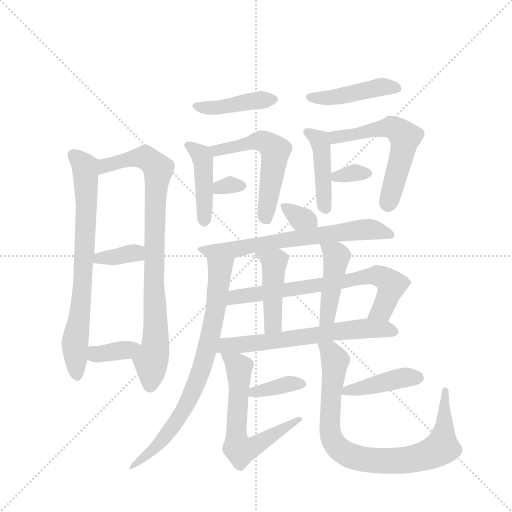
t = 0.00 s
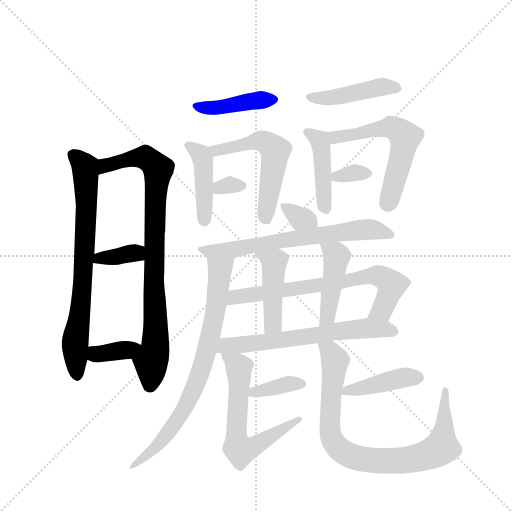
t = 3.13 s
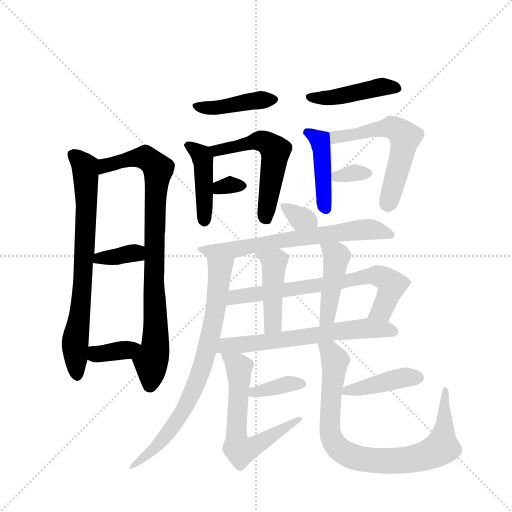
t = 6.26 s
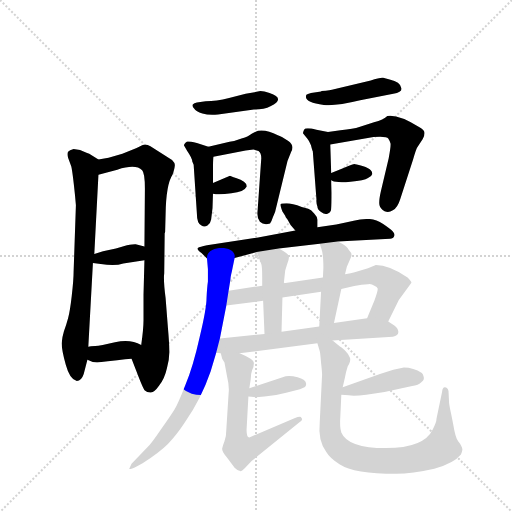
t = 9.39 s
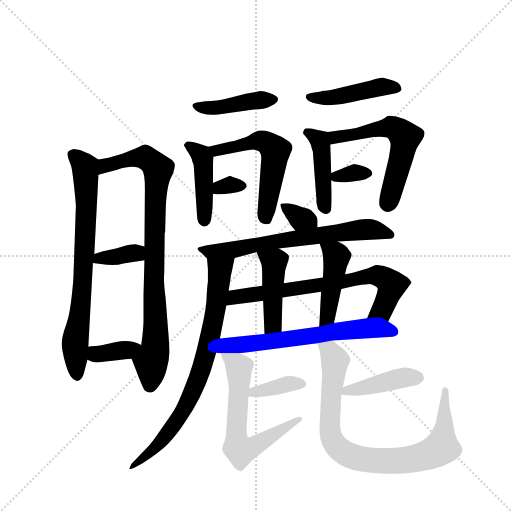
t = 12.52 s
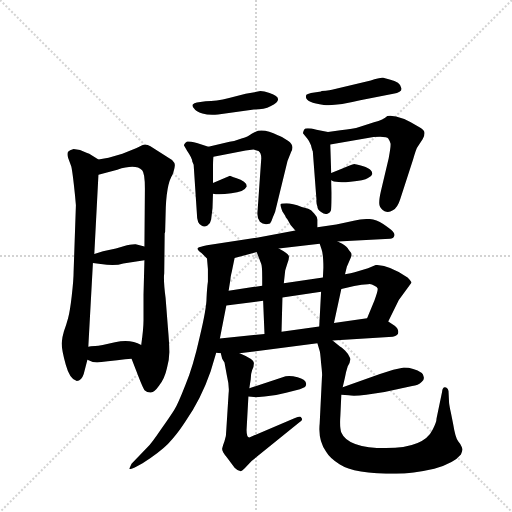
t = 15.65 s

The animated SVG that drew these frames (rendered in a browser with its animation timeline set to each time). Animation: 23 CSS @keyframes rules; one cycle of 15.65 s.

<svg version="1.1" viewBox="0 0 1024 1024" xmlns="http://www.w3.org/2000/svg">
  <g stroke="lightgray" stroke-dasharray="1,1" stroke-width="1" transform="scale(4, 4)">
    <line x1="0" y1="0" x2="256" y2="256"></line>
    <line x1="256" y1="0" x2="0" y2="256"></line>
    <line x1="128" y1="0" x2="128" y2="256"></line>
    <line x1="0" y1="128" x2="256" y2="128"></line>
  </g>
  <g transform="scale(0.92, -0.92) translate(60, -900)">
    <style type="text/css">
      
        @keyframes keyframes0 {
          from {
            stroke: blue;
            stroke-dashoffset: 748;
            stroke-width: 128;
          }
          71% {
            animation-timing-function: step-end;
            stroke: blue;
            stroke-dashoffset: 0;
            stroke-width: 128;
          }
          to {
            stroke: black;
            stroke-width: 1024;
          }
        }
        #make-me-a-hanzi-animation-0 {
          animation: keyframes0 0.8587239583333334s both;
          animation-delay: 0s;
          animation-timing-function: linear;
        }
      
        @keyframes keyframes1 {
          from {
            stroke: blue;
            stroke-dashoffset: 871;
            stroke-width: 128;
          }
          74% {
            animation-timing-function: step-end;
            stroke: blue;
            stroke-dashoffset: 0;
            stroke-width: 128;
          }
          to {
            stroke: black;
            stroke-width: 1024;
          }
        }
        #make-me-a-hanzi-animation-1 {
          animation: keyframes1 0.9588216145833334s both;
          animation-delay: 0.8587239583333334s;
          animation-timing-function: linear;
        }
      
        @keyframes keyframes2 {
          from {
            stroke: blue;
            stroke-dashoffset: 359;
            stroke-width: 128;
          }
          54% {
            animation-timing-function: step-end;
            stroke: blue;
            stroke-dashoffset: 0;
            stroke-width: 128;
          }
          to {
            stroke: black;
            stroke-width: 1024;
          }
        }
        #make-me-a-hanzi-animation-2 {
          animation: keyframes2 0.5421549479166666s both;
          animation-delay: 1.8175455729166667s;
          animation-timing-function: linear;
        }
      
        @keyframes keyframes3 {
          from {
            stroke: blue;
            stroke-dashoffset: 359;
            stroke-width: 128;
          }
          54% {
            animation-timing-function: step-end;
            stroke: blue;
            stroke-dashoffset: 0;
            stroke-width: 128;
          }
          to {
            stroke: black;
            stroke-width: 1024;
          }
        }
        #make-me-a-hanzi-animation-3 {
          animation: keyframes3 0.5421549479166666s both;
          animation-delay: 2.3597005208333335s;
          animation-timing-function: linear;
        }
      
        @keyframes keyframes4 {
          from {
            stroke: blue;
            stroke-dashoffset: 422;
            stroke-width: 128;
          }
          58% {
            animation-timing-function: step-end;
            stroke: blue;
            stroke-dashoffset: 0;
            stroke-width: 128;
          }
          to {
            stroke: black;
            stroke-width: 1024;
          }
        }
        #make-me-a-hanzi-animation-4 {
          animation: keyframes4 0.5934244791666666s both;
          animation-delay: 2.90185546875s;
          animation-timing-function: linear;
        }
      
        @keyframes keyframes5 {
          from {
            stroke: blue;
            stroke-dashoffset: 432;
            stroke-width: 128;
          }
          58% {
            animation-timing-function: step-end;
            stroke: blue;
            stroke-dashoffset: 0;
            stroke-width: 128;
          }
          to {
            stroke: black;
            stroke-width: 1024;
          }
        }
        #make-me-a-hanzi-animation-5 {
          animation: keyframes5 0.6015625s both;
          animation-delay: 3.4952799479166665s;
          animation-timing-function: linear;
        }
      
        @keyframes keyframes6 {
          from {
            stroke: blue;
            stroke-dashoffset: 552;
            stroke-width: 128;
          }
          64% {
            animation-timing-function: step-end;
            stroke: blue;
            stroke-dashoffset: 0;
            stroke-width: 128;
          }
          to {
            stroke: black;
            stroke-width: 1024;
          }
        }
        #make-me-a-hanzi-animation-6 {
          animation: keyframes6 0.69921875s both;
          animation-delay: 4.096842447916666s;
          animation-timing-function: linear;
        }
      
        @keyframes keyframes7 {
          from {
            stroke: blue;
            stroke-dashoffset: 317;
            stroke-width: 128;
          }
          51% {
            animation-timing-function: step-end;
            stroke: blue;
            stroke-dashoffset: 0;
            stroke-width: 128;
          }
          to {
            stroke: black;
            stroke-width: 1024;
          }
        }
        #make-me-a-hanzi-animation-7 {
          animation: keyframes7 0.5079752604166666s both;
          animation-delay: 4.796061197916666s;
          animation-timing-function: linear;
        }
      
        @keyframes keyframes8 {
          from {
            stroke: blue;
            stroke-dashoffset: 448;
            stroke-width: 128;
          }
          59% {
            animation-timing-function: step-end;
            stroke: blue;
            stroke-dashoffset: 0;
            stroke-width: 128;
          }
          to {
            stroke: black;
            stroke-width: 1024;
          }
        }
        #make-me-a-hanzi-animation-8 {
          animation: keyframes8 0.6145833333333334s both;
          animation-delay: 5.304036458333333s;
          animation-timing-function: linear;
        }
      
        @keyframes keyframes9 {
          from {
            stroke: blue;
            stroke-dashoffset: 437;
            stroke-width: 128;
          }
          59% {
            animation-timing-function: step-end;
            stroke: blue;
            stroke-dashoffset: 0;
            stroke-width: 128;
          }
          to {
            stroke: black;
            stroke-width: 1024;
          }
        }
        #make-me-a-hanzi-animation-9 {
          animation: keyframes9 0.6056315104166666s both;
          animation-delay: 5.918619791666666s;
          animation-timing-function: linear;
        }
      
        @keyframes keyframes10 {
          from {
            stroke: blue;
            stroke-dashoffset: 576;
            stroke-width: 128;
          }
          65% {
            animation-timing-function: step-end;
            stroke: blue;
            stroke-dashoffset: 0;
            stroke-width: 128;
          }
          to {
            stroke: black;
            stroke-width: 1024;
          }
        }
        #make-me-a-hanzi-animation-10 {
          animation: keyframes10 0.71875s both;
          animation-delay: 6.524251302083333s;
          animation-timing-function: linear;
        }
      
        @keyframes keyframes11 {
          from {
            stroke: blue;
            stroke-dashoffset: 334;
            stroke-width: 128;
          }
          52% {
            animation-timing-function: step-end;
            stroke: blue;
            stroke-dashoffset: 0;
            stroke-width: 128;
          }
          to {
            stroke: black;
            stroke-width: 1024;
          }
        }
        #make-me-a-hanzi-animation-11 {
          animation: keyframes11 0.5218098958333334s both;
          animation-delay: 7.243001302083333s;
          animation-timing-function: linear;
        }
      
        @keyframes keyframes12 {
          from {
            stroke: blue;
            stroke-dashoffset: 335;
            stroke-width: 128;
          }
          52% {
            animation-timing-function: step-end;
            stroke: blue;
            stroke-dashoffset: 0;
            stroke-width: 128;
          }
          to {
            stroke: black;
            stroke-width: 1024;
          }
        }
        #make-me-a-hanzi-animation-12 {
          animation: keyframes12 0.5226236979166666s both;
          animation-delay: 7.764811197916666s;
          animation-timing-function: linear;
        }
      
        @keyframes keyframes13 {
          from {
            stroke: blue;
            stroke-dashoffset: 674;
            stroke-width: 128;
          }
          69% {
            animation-timing-function: step-end;
            stroke: blue;
            stroke-dashoffset: 0;
            stroke-width: 128;
          }
          to {
            stroke: black;
            stroke-width: 1024;
          }
        }
        #make-me-a-hanzi-animation-13 {
          animation: keyframes13 0.7985026041666666s both;
          animation-delay: 8.287434895833332s;
          animation-timing-function: linear;
        }
      
        @keyframes keyframes14 {
          from {
            stroke: blue;
            stroke-dashoffset: 769;
            stroke-width: 128;
          }
          71% {
            animation-timing-function: step-end;
            stroke: blue;
            stroke-dashoffset: 0;
            stroke-width: 128;
          }
          to {
            stroke: black;
            stroke-width: 1024;
          }
        }
        #make-me-a-hanzi-animation-14 {
          animation: keyframes14 0.8758138020833334s both;
          animation-delay: 9.085937499999998s;
          animation-timing-function: linear;
        }
      
        @keyframes keyframes15 {
          from {
            stroke: blue;
            stroke-dashoffset: 713;
            stroke-width: 128;
          }
          70% {
            animation-timing-function: step-end;
            stroke: blue;
            stroke-dashoffset: 0;
            stroke-width: 128;
          }
          to {
            stroke: black;
            stroke-width: 1024;
          }
        }
        #make-me-a-hanzi-animation-15 {
          animation: keyframes15 0.8302408854166666s both;
          animation-delay: 9.961751302083332s;
          animation-timing-function: linear;
        }
      
        @keyframes keyframes16 {
          from {
            stroke: blue;
            stroke-dashoffset: 445;
            stroke-width: 128;
          }
          59% {
            animation-timing-function: step-end;
            stroke: blue;
            stroke-dashoffset: 0;
            stroke-width: 128;
          }
          to {
            stroke: black;
            stroke-width: 1024;
          }
        }
        #make-me-a-hanzi-animation-16 {
          animation: keyframes16 0.6121419270833334s both;
          animation-delay: 10.791992187499998s;
          animation-timing-function: linear;
        }
      
        @keyframes keyframes17 {
          from {
            stroke: blue;
            stroke-dashoffset: 445;
            stroke-width: 128;
          }
          59% {
            animation-timing-function: step-end;
            stroke: blue;
            stroke-dashoffset: 0;
            stroke-width: 128;
          }
          to {
            stroke: black;
            stroke-width: 1024;
          }
        }
        #make-me-a-hanzi-animation-17 {
          animation: keyframes17 0.6121419270833334s both;
          animation-delay: 11.404134114583332s;
          animation-timing-function: linear;
        }
      
        @keyframes keyframes18 {
          from {
            stroke: blue;
            stroke-dashoffset: 643;
            stroke-width: 128;
          }
          68% {
            animation-timing-function: step-end;
            stroke: blue;
            stroke-dashoffset: 0;
            stroke-width: 128;
          }
          to {
            stroke: black;
            stroke-width: 1024;
          }
        }
        #make-me-a-hanzi-animation-18 {
          animation: keyframes18 0.7732747395833334s both;
          animation-delay: 12.016276041666666s;
          animation-timing-function: linear;
        }
      
        @keyframes keyframes19 {
          from {
            stroke: blue;
            stroke-dashoffset: 370;
            stroke-width: 128;
          }
          55% {
            animation-timing-function: step-end;
            stroke: blue;
            stroke-dashoffset: 0;
            stroke-width: 128;
          }
          to {
            stroke: black;
            stroke-width: 1024;
          }
        }
        #make-me-a-hanzi-animation-19 {
          animation: keyframes19 0.5511067708333334s both;
          animation-delay: 12.78955078125s;
          animation-timing-function: linear;
        }
      
        @keyframes keyframes20 {
          from {
            stroke: blue;
            stroke-dashoffset: 624;
            stroke-width: 128;
          }
          67% {
            animation-timing-function: step-end;
            stroke: blue;
            stroke-dashoffset: 0;
            stroke-width: 128;
          }
          to {
            stroke: black;
            stroke-width: 1024;
          }
        }
        #make-me-a-hanzi-animation-20 {
          animation: keyframes20 0.7578125s both;
          animation-delay: 13.340657552083334s;
          animation-timing-function: linear;
        }
      
        @keyframes keyframes21 {
          from {
            stroke: blue;
            stroke-dashoffset: 424;
            stroke-width: 128;
          }
          58% {
            animation-timing-function: step-end;
            stroke: blue;
            stroke-dashoffset: 0;
            stroke-width: 128;
          }
          to {
            stroke: black;
            stroke-width: 1024;
          }
        }
        #make-me-a-hanzi-animation-21 {
          animation: keyframes21 0.5950520833333334s both;
          animation-delay: 14.098470052083334s;
          animation-timing-function: linear;
        }
      
        @keyframes keyframes22 {
          from {
            stroke: blue;
            stroke-dashoffset: 861;
            stroke-width: 128;
          }
          74% {
            animation-timing-function: step-end;
            stroke: blue;
            stroke-dashoffset: 0;
            stroke-width: 128;
          }
          to {
            stroke: black;
            stroke-width: 1024;
          }
        }
        #make-me-a-hanzi-animation-22 {
          animation: keyframes22 0.95068359375s both;
          animation-delay: 14.693522135416668s;
          animation-timing-function: linear;
        }
      
    </style>
    
      <path d="M 145 348 L 154 520 C 156 550 156 552 154 553 L 134 566 L 128 568 Q 114 576 100 576 Q 91 574 88 570 Q 86 566 88 557 L 95 538 Q 98 525 103 476 L 105 454 L 100 308 Q 100 292 96 257 Q 92 222 88 208 Q 84 193 79 180 Q 75 167 74 154 Q 74 140 83 107 Q 92 74 107 72 Q 117 72 122 87 L 130 118 L 132 146 L 142 328 L 145 348 Z" fill="lightgray"></path>
    
      <path d="M 154 520 L 195 531 Q 235 544 249 530 Q 255 524 255 490 L 254 364 L 254 334 L 252 260 L 252 204 Q 252 186 247 150 C 243 120 215 148 226 120 L 237 92 Q 251 55 255 51 Q 259 47 267 47 Q 275 46 286 62 Q 298 77 303 100 Q 309 123 308 139 Q 308 154 305 188 L 300 252 Q 295 290 297 306 L 298 393 Q 299 394 299 396 L 300 434 Q 301 499 315 520 Q 320 534 320 540 Q 321 545 314 552 L 267 582 Q 257 588 249 584 Q 242 580 237 578 L 206 566 L 176 557 L 154 553 C 124 548 125 512 154 520 Z" fill="lightgray"></path>
    
      <path d="M 164 354 L 145 348 C 116 339 112 332 142 328 L 159 326 Q 190 321 208 327 L 254 334 C 284 339 283 356 254 364 L 235 369 Q 234 370 216 367 L 192 360 L 164 354 Z" fill="lightgray"></path>
    
      <path d="M 247 150 Q 223 164 190 156 Q 158 148 147 148 Q 136 148 132 146 C 103 137 103 131 130 118 Q 141 112 151 112 Q 201 118 226 120 C 256 122 273 136 247 150 Z" fill="lightgray"></path>
    
      <path d="M 506 702 L 474 696 L 438 687 Q 410 680 387 680 L 368 677 Q 362 676 359 673 Q 357 669 362 664 Q 366 657 380 653 Q 394 649 414 651 L 492 662 Q 515 662 528 669 Q 562 686 526 698 Q 514 702 506 702 Z" fill="lightgray"></path>
    
      <path d="M 358 549 L 361 542 L 368 436 Q 368 414 378 410 Q 384 405 391 410 Q 398 415 399 423 L 402 448 L 403 479 L 403 502 L 403 532 Q 403 551 404 559 C 406 577 406 577 393 581 L 368 589 Q 350 593 346 592 Q 343 590 341 587 Q 339 584 341 582 L 347 572 Q 358 556 358 549 Z" fill="lightgray"></path>
    
      <path d="M 404 559 L 474 573 L 491 575 L 502 572 Q 508 568 508 556 L 500 442 Q 498 426 505 418 Q 513 410 527 414 Q 531 420 533 427 L 538 439 L 565 550 L 573 570 Q 581 584 566 594 Q 551 604 544 606 Q 520 619 501 616 L 488 610 Q 481 604 465 599 Q 450 593 439 592 L 393 581 C 364 574 375 553 404 559 Z" fill="lightgray"></path>
    
      <path d="M 403 479 Q 416 476 443 480 Q 471 483 476 494 Q 478 505 453 513 Q 441 517 440 518 L 403 502 C 375 490 374 485 403 479 Z" fill="lightgray"></path>
    
      <path d="M 639 702 L 638 701 L 616 698 Q 608 696 606 694 Q 599 677 644 672 Q 669 669 723 682 L 795 696 Q 813 699 813 707 Q 811 716 805 720 Q 799 724 787 727 L 773 731 Q 766 732 746 725 L 666 706 Q 659 704 639 702 Z" fill="lightgray"></path>
    
      <path d="M 630 451 Q 630 444 638 439 Q 647 432 653 436 Q 660 439 660 447 Q 661 455 661 481 L 660 508 L 660 524 L 658 586 C 657 612 657 612 653 613 L 628 618 Q 604 624 601 618 Q 598 611 599 610 L 607 600 Q 611 596 616 584 Q 619 572 620 571 L 628 466 Q 627 460 630 451 Z" fill="lightgray"></path>
    
      <path d="M 658 586 L 752 602 Q 781 604 784 599 Q 788 593 789 588 Q 790 583 785 556 L 768 484 Q 763 462 765 454 Q 767 446 776 441 Q 785 437 794 443 Q 804 448 810 467 L 838 553 Q 845 578 848 581 L 859 598 Q 863 605 863 611 Q 863 617 851 624 Q 806 652 782 648 Q 774 640 753 634 L 721 624 Q 709 620 680 617 L 653 613 C 623 609 628 581 658 586 Z" fill="lightgray"></path>
    
      <path d="M 660 508 L 662 507 Q 673 502 702 505 Q 732 507 740 513 Q 748 516 749 521 Q 750 526 746 530 Q 743 534 728 539 Q 713 544 712 543 Q 711 545 687 535 L 660 524 C 642 517 642 517 660 508 Z" fill="lightgray"></path>
    
      <path d="M 630 406 L 630 420 Q 631 428 623 436 Q 616 444 610 446 L 596 450 Q 575 458 563 458 Q 551 458 550 456 Q 549 453 554 440 L 560 431 Q 560 428 565 423 Q 570 411 582 399 C 603 377 630 376 630 406 Z" fill="lightgray"></path>
    
      <path d="M 546 360 L 635 370 L 674 375 L 788 381 Q 795 381 797 387 Q 799 392 794 397 Q 789 402 773 413 Q 757 424 741 424 Q 725 424 709 420 Q 693 416 671 412 L 630 406 L 582 399 L 504 384 L 390 367 Q 374 364 370 361 Q 367 358 378 350 L 390 338 C 402 326 421 331 450 339 L 498 352 L 546 360 Z" fill="lightgray"></path>
    
      <path d="M 437 268 L 441 293 Q 441 298 444 310 L 450 339 C 456 368 387 368 390 338 L 392 315 L 392 288 Q 390 274 389 252 Q 389 229 374 167 Q 360 104 343 63 Q 327 22 319 9 Q 311 -4 289 -35 Q 268 -66 261 -72 L 226 -108 L 221 -119 Q 221 -122 237 -114 L 250 -107 Q 287 -83 305 -65 Q 323 -47 342 -18 Q 377 32 398 93 L 410 133 L 418 164 L 432 236 L 437 268 Z" fill="lightgray"></path>
    
      <path d="M 682 272 L 710 278 Q 727 282 740 282 Q 746 284 754 279 Q 760 277 761 273 Q 762 268 754 247 L 738 208 C 727 180 771 174 784 201 L 807 248 L 834 285 Q 836 287 826 297 Q 786 324 757 324 L 740 317 L 711 308 Q 704 306 690 304 L 642 297 L 557 284 L 510 279 L 437 268 C 407 264 402 232 432 236 L 512 246 L 554 253 L 638 266 L 682 272 Z" fill="lightgray"></path>
    
      <path d="M 552 179 L 554 253 L 557 284 L 560 312 L 564 325 Q 569 337 568 343 Q 567 349 546 360 C 520 374 487 380 498 352 L 508 326 Q 510 320 510 298 L 510 279 L 512 246 L 515 174 C 516 144 551 149 552 179 Z" fill="lightgray"></path>
    
      <path d="M 666 198 L 682 272 L 690 304 L 694 320 L 703 341 Q 707 348 698 357 Q 695 364 684 370 L 674 375 C 647 388 626 398 635 370 L 639 358 Q 643 347 643 318 L 642 297 L 638 266 L 634 190 C 632 160 660 169 666 198 Z" fill="lightgray"></path>
    
      <path d="M 738 208 L 666 198 L 634 190 L 552 179 L 515 174 L 418 164 C 388 161 380 135 410 133 L 420 132 L 461 132 L 630 154 L 663 160 L 794 168 Q 806 170 806 178 Q 806 186 798 192 L 784 201 C 767 212 767 212 738 208 Z" fill="lightgray"></path>
    
      <path d="M 480 38 L 492 37 Q 494 36 515 38 Q 537 39 562 46 L 592 54 L 602 58 Q 607 62 605 68 Q 604 75 587 80 Q 571 84 561 82 L 482 56 C 454 47 450 40 480 38 Z" fill="lightgray"></path>
    
      <path d="M 420 132 L 423 120 L 428 112 L 433 85 Q 439 60 437 45 L 432 -34 Q 432 -49 428 -59 Q 424 -69 423 -75 Q 422 -81 433 -94 L 450 -117 Q 457 -124 462 -124 Q 464 -126 472 -118 L 487 -102 L 591 -18 Q 600 -13 595 -8 Q 595 -4 580 -9 L 482 -51 Q 476 -51 476 -35 L 480 38 L 482 56 L 485 75 Q 485 87 488 95 Q 492 102 492 111 Q 492 119 461 132 C 434 144 415 153 420 132 Z" fill="lightgray"></path>
    
      <path d="M 818 101 L 795 96 L 766 87 L 685 58 C 657 48 652 44 682 42 L 698 41 Q 713 37 776 48 L 836 61 Q 849 62 857 70 Q 863 75 861 81 Q 860 87 857 89 Q 839 101 818 101 Z" fill="lightgray"></path>
    
      <path d="M 685 58 L 690 80 Q 692 92 696 104 Q 703 115 701 122 Q 699 129 690 138 Q 682 146 679 147 L 663 160 C 640 179 621 183 630 154 L 635 137 Q 636 136 638 111 Q 641 85 640 82 L 635 -20 Q 631 -57 649 -82 Q 657 -96 678 -109 Q 710 -130 801 -130 Q 836 -130 884 -119 Q 927 -107 942 -88 Q 946 -78 945 -76 Q 945 -74 943 -70 Q 942 -66 936 -59 Q 930 -52 925 -21 L 920 4 Q 916 21 916 30 L 915 50 Q 913 58 907 58 Q 902 58 901 48 L 889 -10 Q 889 -18 881 -33 Q 862 -74 779 -74 Q 696 -74 682 -40 Q 678 -29 680 -2 L 682 42 L 685 58 Z" fill="lightgray"></path>
    
    
      <clipPath id="make-me-a-hanzi-clip-0">
        <path d="M 145 348 L 154 520 C 156 550 156 552 154 553 L 134 566 L 128 568 Q 114 576 100 576 Q 91 574 88 570 Q 86 566 88 557 L 95 538 Q 98 525 103 476 L 105 454 L 100 308 Q 100 292 96 257 Q 92 222 88 208 Q 84 193 79 180 Q 75 167 74 154 Q 74 140 83 107 Q 92 74 107 72 Q 117 72 122 87 L 130 118 L 132 146 L 142 328 L 145 348 Z"></path>
      </clipPath>
      <path clip-path="url(#make-me-a-hanzi-clip-0)" d="M 99 564 L 125 536 L 128 482 L 118 261 L 103 151 L 107 84" fill="none" id="make-me-a-hanzi-animation-0" stroke-dasharray="620 1240" stroke-linecap="round"></path>
    
      <clipPath id="make-me-a-hanzi-clip-1">
        <path d="M 154 520 L 195 531 Q 235 544 249 530 Q 255 524 255 490 L 254 364 L 254 334 L 252 260 L 252 204 Q 252 186 247 150 C 243 120 215 148 226 120 L 237 92 Q 251 55 255 51 Q 259 47 267 47 Q 275 46 286 62 Q 298 77 303 100 Q 309 123 308 139 Q 308 154 305 188 L 300 252 Q 295 290 297 306 L 298 393 Q 299 394 299 396 L 300 434 Q 301 499 315 520 Q 320 534 320 540 Q 321 545 314 552 L 267 582 Q 257 588 249 584 Q 242 580 237 578 L 206 566 L 176 557 L 154 553 C 124 548 125 512 154 520 Z"></path>
      </clipPath>
      <path clip-path="url(#make-me-a-hanzi-clip-1)" d="M 160 526 L 173 541 L 255 558 L 284 531 L 274 296 L 278 152 L 268 112 L 265 61" fill="none" id="make-me-a-hanzi-animation-1" stroke-dasharray="743 1486" stroke-linecap="round"></path>
    
      <clipPath id="make-me-a-hanzi-clip-2">
        <path d="M 164 354 L 145 348 C 116 339 112 332 142 328 L 159 326 Q 190 321 208 327 L 254 334 C 284 339 283 356 254 364 L 235 369 Q 234 370 216 367 L 192 360 L 164 354 Z"></path>
      </clipPath>
      <path clip-path="url(#make-me-a-hanzi-clip-2)" d="M 147 332 L 247 357" fill="none" id="make-me-a-hanzi-animation-2" stroke-dasharray="231 462" stroke-linecap="round"></path>
    
      <clipPath id="make-me-a-hanzi-clip-3">
        <path d="M 247 150 Q 223 164 190 156 Q 158 148 147 148 Q 136 148 132 146 C 103 137 103 131 130 118 Q 141 112 151 112 Q 201 118 226 120 C 256 122 273 136 247 150 Z"></path>
      </clipPath>
      <path clip-path="url(#make-me-a-hanzi-clip-3)" d="M 139 124 L 239 148" fill="none" id="make-me-a-hanzi-animation-3" stroke-dasharray="231 462" stroke-linecap="round"></path>
    
      <clipPath id="make-me-a-hanzi-clip-4">
        <path d="M 506 702 L 474 696 L 438 687 Q 410 680 387 680 L 368 677 Q 362 676 359 673 Q 357 669 362 664 Q 366 657 380 653 Q 394 649 414 651 L 492 662 Q 515 662 528 669 Q 562 686 526 698 Q 514 702 506 702 Z"></path>
      </clipPath>
      <path clip-path="url(#make-me-a-hanzi-clip-4)" d="M 366 670 L 397 665 L 530 684" fill="none" id="make-me-a-hanzi-animation-4" stroke-dasharray="294 588" stroke-linecap="round"></path>
    
      <clipPath id="make-me-a-hanzi-clip-5">
        <path d="M 358 549 L 361 542 L 368 436 Q 368 414 378 410 Q 384 405 391 410 Q 398 415 399 423 L 402 448 L 403 479 L 403 502 L 403 532 Q 403 551 404 559 C 406 577 406 577 393 581 L 368 589 Q 350 593 346 592 Q 343 590 341 587 Q 339 584 341 582 L 347 572 Q 358 556 358 549 Z"></path>
      </clipPath>
      <path clip-path="url(#make-me-a-hanzi-clip-5)" d="M 349 585 L 381 555 L 385 423" fill="none" id="make-me-a-hanzi-animation-5" stroke-dasharray="304 608" stroke-linecap="round"></path>
    
      <clipPath id="make-me-a-hanzi-clip-6">
        <path d="M 404 559 L 474 573 L 491 575 L 502 572 Q 508 568 508 556 L 500 442 Q 498 426 505 418 Q 513 410 527 414 Q 531 420 533 427 L 538 439 L 565 550 L 573 570 Q 581 584 566 594 Q 551 604 544 606 Q 520 619 501 616 L 488 610 Q 481 604 465 599 Q 450 593 439 592 L 393 581 C 364 574 375 553 404 559 Z"></path>
      </clipPath>
      <path clip-path="url(#make-me-a-hanzi-clip-6)" d="M 402 578 L 411 572 L 508 594 L 536 576 L 517 435 L 520 425" fill="none" id="make-me-a-hanzi-animation-6" stroke-dasharray="424 848" stroke-linecap="round"></path>
    
      <clipPath id="make-me-a-hanzi-clip-7">
        <path d="M 403 479 Q 416 476 443 480 Q 471 483 476 494 Q 478 505 453 513 Q 441 517 440 518 L 403 502 C 375 490 374 485 403 479 Z"></path>
      </clipPath>
      <path clip-path="url(#make-me-a-hanzi-clip-7)" d="M 409 485 L 441 499 L 467 496" fill="none" id="make-me-a-hanzi-animation-7" stroke-dasharray="189 378" stroke-linecap="round"></path>
    
      <clipPath id="make-me-a-hanzi-clip-8">
        <path d="M 639 702 L 638 701 L 616 698 Q 608 696 606 694 Q 599 677 644 672 Q 669 669 723 682 L 795 696 Q 813 699 813 707 Q 811 716 805 720 Q 799 724 787 727 L 773 731 Q 766 732 746 725 L 666 706 Q 659 704 639 702 Z"></path>
      </clipPath>
      <path clip-path="url(#make-me-a-hanzi-clip-8)" d="M 613 690 L 634 685 L 760 710 L 802 709" fill="none" id="make-me-a-hanzi-animation-8" stroke-dasharray="320 640" stroke-linecap="round"></path>
    
      <clipPath id="make-me-a-hanzi-clip-9">
        <path d="M 630 451 Q 630 444 638 439 Q 647 432 653 436 Q 660 439 660 447 Q 661 455 661 481 L 660 508 L 660 524 L 658 586 C 657 612 657 612 653 613 L 628 618 Q 604 624 601 618 Q 598 611 599 610 L 607 600 Q 611 596 616 584 Q 619 572 620 571 L 628 466 Q 627 460 630 451 Z"></path>
      </clipPath>
      <path clip-path="url(#make-me-a-hanzi-clip-9)" d="M 608 612 L 617 610 L 637 589 L 647 447" fill="none" id="make-me-a-hanzi-animation-9" stroke-dasharray="309 618" stroke-linecap="round"></path>
    
      <clipPath id="make-me-a-hanzi-clip-10">
        <path d="M 658 586 L 752 602 Q 781 604 784 599 Q 788 593 789 588 Q 790 583 785 556 L 768 484 Q 763 462 765 454 Q 767 446 776 441 Q 785 437 794 443 Q 804 448 810 467 L 838 553 Q 845 578 848 581 L 859 598 Q 863 605 863 611 Q 863 617 851 624 Q 806 652 782 648 Q 774 640 753 634 L 721 624 Q 709 620 680 617 L 653 613 C 623 609 628 581 658 586 Z"></path>
      </clipPath>
      <path clip-path="url(#make-me-a-hanzi-clip-10)" d="M 661 607 L 679 602 L 794 623 L 821 602 L 783 457" fill="none" id="make-me-a-hanzi-animation-10" stroke-dasharray="448 896" stroke-linecap="round"></path>
    
      <clipPath id="make-me-a-hanzi-clip-11">
        <path d="M 660 508 L 662 507 Q 673 502 702 505 Q 732 507 740 513 Q 748 516 749 521 Q 750 526 746 530 Q 743 534 728 539 Q 713 544 712 543 Q 711 545 687 535 L 660 524 C 642 517 642 517 660 508 Z"></path>
      </clipPath>
      <path clip-path="url(#make-me-a-hanzi-clip-11)" d="M 663 512 L 702 524 L 739 523" fill="none" id="make-me-a-hanzi-animation-11" stroke-dasharray="206 412" stroke-linecap="round"></path>
    
      <clipPath id="make-me-a-hanzi-clip-12">
        <path d="M 630 406 L 630 420 Q 631 428 623 436 Q 616 444 610 446 L 596 450 Q 575 458 563 458 Q 551 458 550 456 Q 549 453 554 440 L 560 431 Q 560 428 565 423 Q 570 411 582 399 C 603 377 630 376 630 406 Z"></path>
      </clipPath>
      <path clip-path="url(#make-me-a-hanzi-clip-12)" d="M 557 454 L 588 428 L 623 413" fill="none" id="make-me-a-hanzi-animation-12" stroke-dasharray="207 414" stroke-linecap="round"></path>
    
      <clipPath id="make-me-a-hanzi-clip-13">
        <path d="M 546 360 L 635 370 L 674 375 L 788 381 Q 795 381 797 387 Q 799 392 794 397 Q 789 402 773 413 Q 757 424 741 424 Q 725 424 709 420 Q 693 416 671 412 L 630 406 L 582 399 L 504 384 L 390 367 Q 374 364 370 361 Q 367 358 378 350 L 390 338 C 402 326 421 331 450 339 L 498 352 L 546 360 Z"></path>
      </clipPath>
      <path clip-path="url(#make-me-a-hanzi-clip-13)" d="M 376 357 L 451 357 L 546 377 L 728 401 L 758 400 L 789 390" fill="none" id="make-me-a-hanzi-animation-13" stroke-dasharray="546 1092" stroke-linecap="round"></path>
    
      <clipPath id="make-me-a-hanzi-clip-14">
        <path d="M 437 268 L 441 293 Q 441 298 444 310 L 450 339 C 456 368 387 368 390 338 L 392 315 L 392 288 Q 390 274 389 252 Q 389 229 374 167 Q 360 104 343 63 Q 327 22 319 9 Q 311 -4 289 -35 Q 268 -66 261 -72 L 226 -108 L 221 -119 Q 221 -122 237 -114 L 250 -107 Q 287 -83 305 -65 Q 323 -47 342 -18 Q 377 32 398 93 L 410 133 L 418 164 L 432 236 L 437 268 Z"></path>
      </clipPath>
      <path clip-path="url(#make-me-a-hanzi-clip-14)" d="M 443 333 L 418 312 L 396 164 L 354 36 L 324 -16 L 291 -58 L 230 -114" fill="none" id="make-me-a-hanzi-animation-14" stroke-dasharray="641 1282" stroke-linecap="round"></path>
    
      <clipPath id="make-me-a-hanzi-clip-15">
        <path d="M 682 272 L 710 278 Q 727 282 740 282 Q 746 284 754 279 Q 760 277 761 273 Q 762 268 754 247 L 738 208 C 727 180 771 174 784 201 L 807 248 L 834 285 Q 836 287 826 297 Q 786 324 757 324 L 740 317 L 711 308 Q 704 306 690 304 L 642 297 L 557 284 L 510 279 L 437 268 C 407 264 402 232 432 236 L 512 246 L 554 253 L 638 266 L 682 272 Z"></path>
      </clipPath>
      <path clip-path="url(#make-me-a-hanzi-clip-15)" d="M 438 240 L 451 254 L 761 301 L 792 281 L 771 227 L 746 212" fill="none" id="make-me-a-hanzi-animation-15" stroke-dasharray="585 1170" stroke-linecap="round"></path>
    
      <clipPath id="make-me-a-hanzi-clip-16">
        <path d="M 552 179 L 554 253 L 557 284 L 560 312 L 564 325 Q 569 337 568 343 Q 567 349 546 360 C 520 374 487 380 498 352 L 508 326 Q 510 320 510 298 L 510 279 L 512 246 L 515 174 C 516 144 551 149 552 179 Z"></path>
      </clipPath>
      <path clip-path="url(#make-me-a-hanzi-clip-16)" d="M 505 347 L 536 330 L 534 202 L 520 181" fill="none" id="make-me-a-hanzi-animation-16" stroke-dasharray="317 634" stroke-linecap="round"></path>
    
      <clipPath id="make-me-a-hanzi-clip-17">
        <path d="M 666 198 L 682 272 L 690 304 L 694 320 L 703 341 Q 707 348 698 357 Q 695 364 684 370 L 674 375 C 647 388 626 398 635 370 L 639 358 Q 643 347 643 318 L 642 297 L 638 266 L 634 190 C 632 160 660 169 666 198 Z"></path>
      </clipPath>
      <path clip-path="url(#make-me-a-hanzi-clip-17)" d="M 642 366 L 669 347 L 671 336 L 654 224 L 638 197" fill="none" id="make-me-a-hanzi-animation-17" stroke-dasharray="317 634" stroke-linecap="round"></path>
    
      <clipPath id="make-me-a-hanzi-clip-18">
        <path d="M 738 208 L 666 198 L 634 190 L 552 179 L 515 174 L 418 164 C 388 161 380 135 410 133 L 420 132 L 461 132 L 630 154 L 663 160 L 794 168 Q 806 170 806 178 Q 806 186 798 192 L 784 201 C 767 212 767 212 738 208 Z"></path>
      </clipPath>
      <path clip-path="url(#make-me-a-hanzi-clip-18)" d="M 415 137 L 431 149 L 528 157 L 676 181 L 742 186 L 795 179" fill="none" id="make-me-a-hanzi-animation-18" stroke-dasharray="515 1030" stroke-linecap="round"></path>
    
      <clipPath id="make-me-a-hanzi-clip-19">
        <path d="M 480 38 L 492 37 Q 494 36 515 38 Q 537 39 562 46 L 592 54 L 602 58 Q 607 62 605 68 Q 604 75 587 80 Q 571 84 561 82 L 482 56 C 454 47 450 40 480 38 Z"></path>
      </clipPath>
      <path clip-path="url(#make-me-a-hanzi-clip-19)" d="M 486 42 L 493 49 L 560 64 L 595 66" fill="none" id="make-me-a-hanzi-animation-19" stroke-dasharray="242 484" stroke-linecap="round"></path>
    
      <clipPath id="make-me-a-hanzi-clip-20">
        <path d="M 420 132 L 423 120 L 428 112 L 433 85 Q 439 60 437 45 L 432 -34 Q 432 -49 428 -59 Q 424 -69 423 -75 Q 422 -81 433 -94 L 450 -117 Q 457 -124 462 -124 Q 464 -126 472 -118 L 487 -102 L 591 -18 Q 600 -13 595 -8 Q 595 -4 580 -9 L 482 -51 Q 476 -51 476 -35 L 480 38 L 482 56 L 485 75 Q 485 87 488 95 Q 492 102 492 111 Q 492 119 461 132 C 434 144 415 153 420 132 Z"></path>
      </clipPath>
      <path clip-path="url(#make-me-a-hanzi-clip-20)" d="M 427 127 L 460 101 L 454 -60 L 463 -79 L 491 -72 L 588 -11" fill="none" id="make-me-a-hanzi-animation-20" stroke-dasharray="496 992" stroke-linecap="round"></path>
    
      <clipPath id="make-me-a-hanzi-clip-21">
        <path d="M 818 101 L 795 96 L 766 87 L 685 58 C 657 48 652 44 682 42 L 698 41 Q 713 37 776 48 L 836 61 Q 849 62 857 70 Q 863 75 861 81 Q 860 87 857 89 Q 839 101 818 101 Z"></path>
      </clipPath>
      <path clip-path="url(#make-me-a-hanzi-clip-21)" d="M 686 45 L 695 52 L 762 63 L 805 77 L 848 80" fill="none" id="make-me-a-hanzi-animation-21" stroke-dasharray="296 592" stroke-linecap="round"></path>
    
      <clipPath id="make-me-a-hanzi-clip-22">
        <path d="M 685 58 L 690 80 Q 692 92 696 104 Q 703 115 701 122 Q 699 129 690 138 Q 682 146 679 147 L 663 160 C 640 179 621 183 630 154 L 635 137 Q 636 136 638 111 Q 641 85 640 82 L 635 -20 Q 631 -57 649 -82 Q 657 -96 678 -109 Q 710 -130 801 -130 Q 836 -130 884 -119 Q 927 -107 942 -88 Q 946 -78 945 -76 Q 945 -74 943 -70 Q 942 -66 936 -59 Q 930 -52 925 -21 L 920 4 Q 916 21 916 30 L 915 50 Q 913 58 907 58 Q 902 58 901 48 L 889 -10 Q 889 -18 881 -33 Q 862 -74 779 -74 Q 696 -74 682 -40 Q 678 -29 680 -2 L 682 42 L 685 58 Z"></path>
      </clipPath>
      <path clip-path="url(#make-me-a-hanzi-clip-22)" d="M 636 151 L 657 137 L 668 117 L 656 -30 L 661 -54 L 678 -77 L 711 -94 L 806 -102 L 869 -89 L 900 -73 L 908 51" fill="none" id="make-me-a-hanzi-animation-22" stroke-dasharray="733 1466" stroke-linecap="round"></path>
    
  </g>
</svg>
